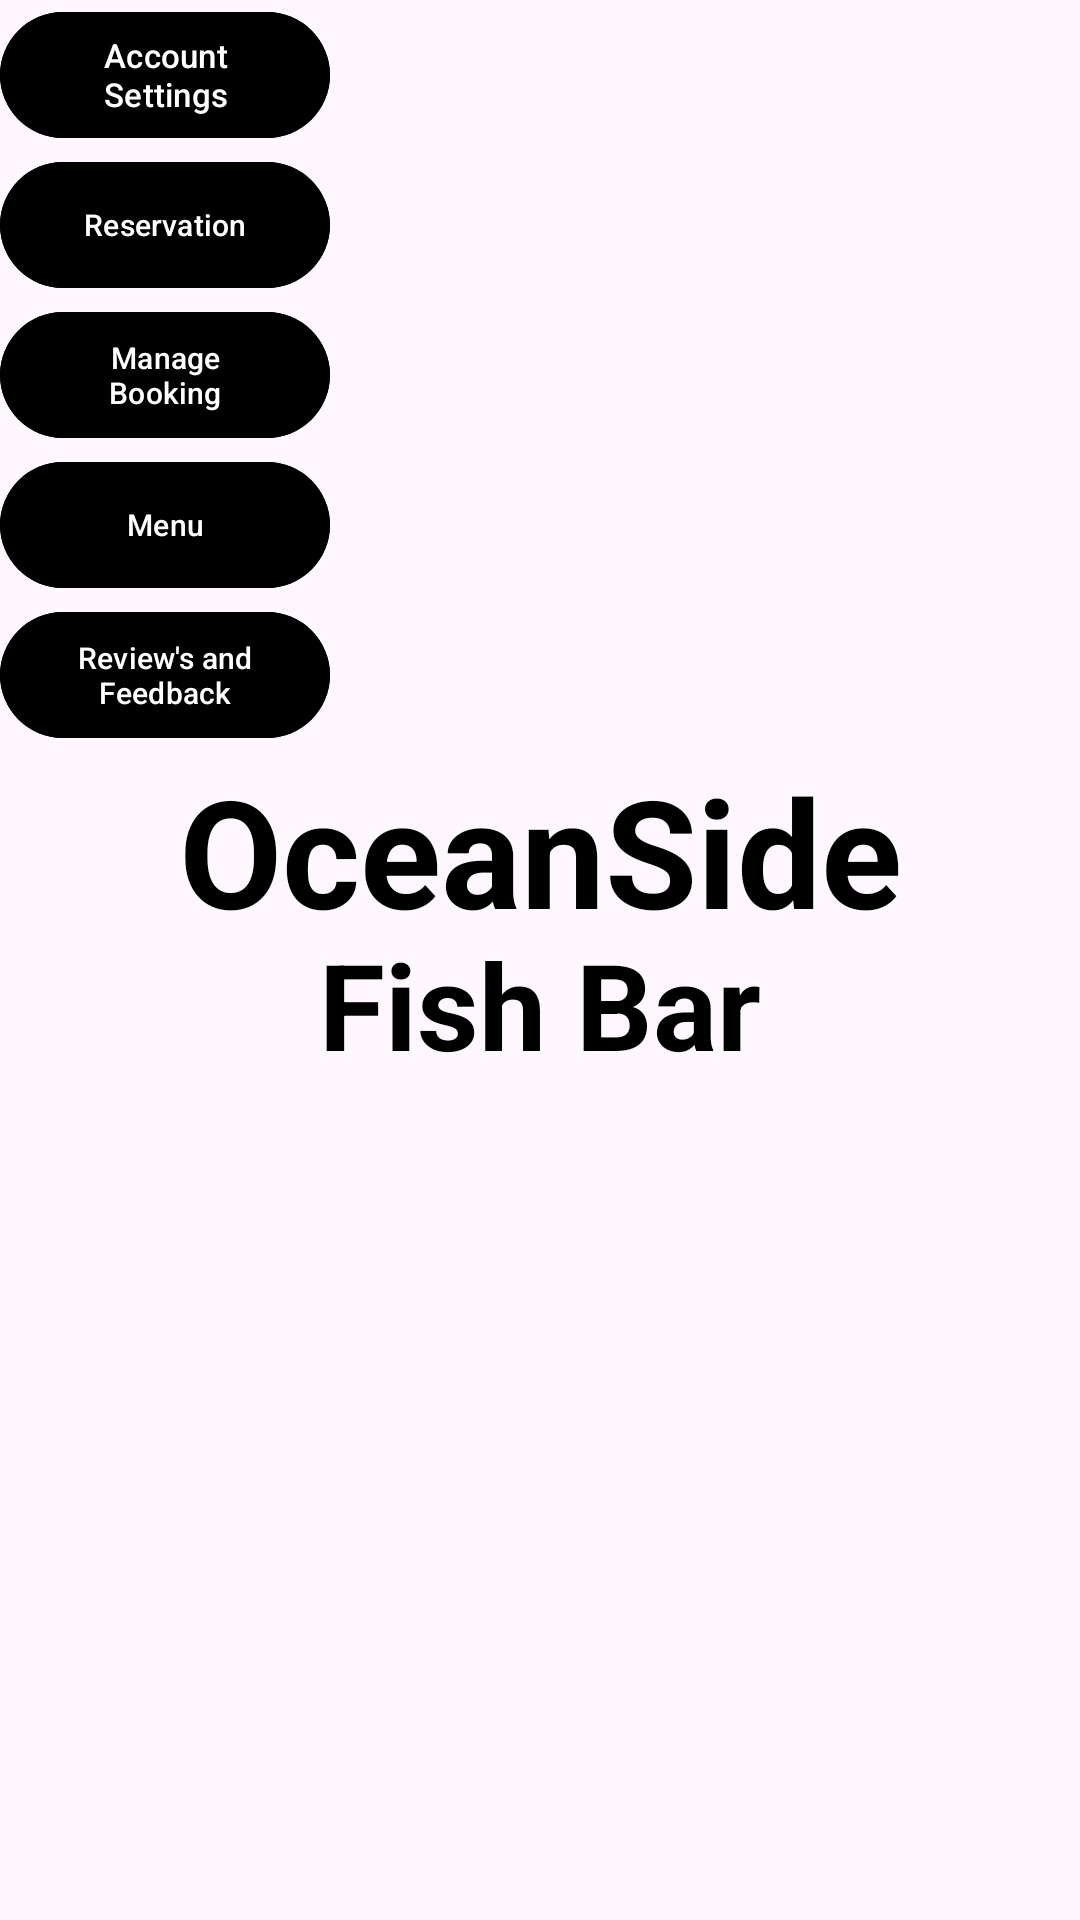

Here is an Android app screen rendered from its layout file. Give the layout XML and the strings, colors and styles it references.
<!-- AndroidManifest.xml: application theme Theme.AS2 -->
<!-- res/layout/activity_main2.xml -->
<?xml version="1.0" encoding="utf-8"?>
<RelativeLayout xmlns:android="http://schemas.android.com/apk/res/android"
    xmlns:app="http://schemas.android.com/apk/res-auto"
    xmlns:tools="http://schemas.android.com/tools"
    android:layout_width="match_parent"
    android:layout_height="match_parent"
    android:background="@drawable/background"
    tools:context=".MainActivity2">


    <TextView
        android:id="@+id/oceanside"
        android:layout_width="match_parent"
        android:layout_height="wrap_content"
        android:layout_marginTop="250dp"
        android:gravity="center"
        android:text="OceanSide"
        android:textColor="@color/black"
        android:textSize="50dp"
        android:textStyle="bold" />

    <TextView
        android:id="@+id/fishbar"
        android:layout_width="match_parent"
        android:layout_height="wrap_content"
        android:layout_below="@id/oceanside"
        android:layout_marginTop="-9dp"
        android:gravity="center"
        android:text="Fish Bar"
        android:textColor="@color/black"
        android:textSize="40dp"
        android:textStyle="bold" />

    <ImageView
        android:id="@+id/myImageView"
        android:layout_width="match_parent"
        android:layout_height="wrap_content"
        android:layout_below="@id/fishbar"
        android:layout_marginTop="12dp"
        android:contentDescription="Image Description"
        android:gravity="center"
        android:src="@drawable/frontpageimg"
        android:layout_marginLeft="2dp"
        android:layout_marginRight="2dp"


        />

    <com.google.android.material.button.MaterialButton
        android:id="@+id/button"
        android:layout_width="110dp"
        android:layout_height="50dp"
        android:backgroundTint="@color/black"
        android:text="Account Settings"
        android:textSize="11dp"
        app:iconSize="18dp"
    />

    <com.google.android.material.button.MaterialButton
        android:id="@+id/button2"
        android:layout_width="110dp"
        android:layout_height="50dp"
        android:backgroundTint="@color/black"
        android:text="Reservation"
        android:textSize="10dp"
        android:layout_below="@id/button"
        app:iconSize="18dp"
        />

    <com.google.android.material.button.MaterialButton
        android:id="@+id/button3"
        android:layout_width="110dp"
        android:layout_height="50dp"
        android:backgroundTint="@color/black"
        android:text="Manage Booking"
        android:textSize="10dp"
        android:layout_below="@id/button2"
        app:iconSize="18dp"
        />

    <com.google.android.material.button.MaterialButton
        android:id="@+id/button4"
        android:layout_width="110dp"
        android:layout_height="50dp"
        android:backgroundTint="@color/black"
        android:text="Menu"
        android:textSize="10dp"
        android:layout_below="@id/button3"
        app:iconSize="18dp"
        />

    <com.google.android.material.button.MaterialButton
        android:id="@+id/button5"
        android:layout_width="110dp"
        android:layout_height="50dp"
        android:backgroundTint="@color/black"
        android:text="Review's and Feedback"
        android:textSize="10dp"
        android:layout_below="@id/button4"
        app:iconSize="18dp"
        />


</RelativeLayout>
<!-- resources referenced by this layout -->
<resources>
  <color name="black">#FF000000</color>
  <style name="Theme.AS2" parent="Base.Theme.AS2" />
  <style name="Base.Theme.AS2" parent="Theme.Material3.DayNight.NoActionBar">
          
          
      </style>
</resources>
